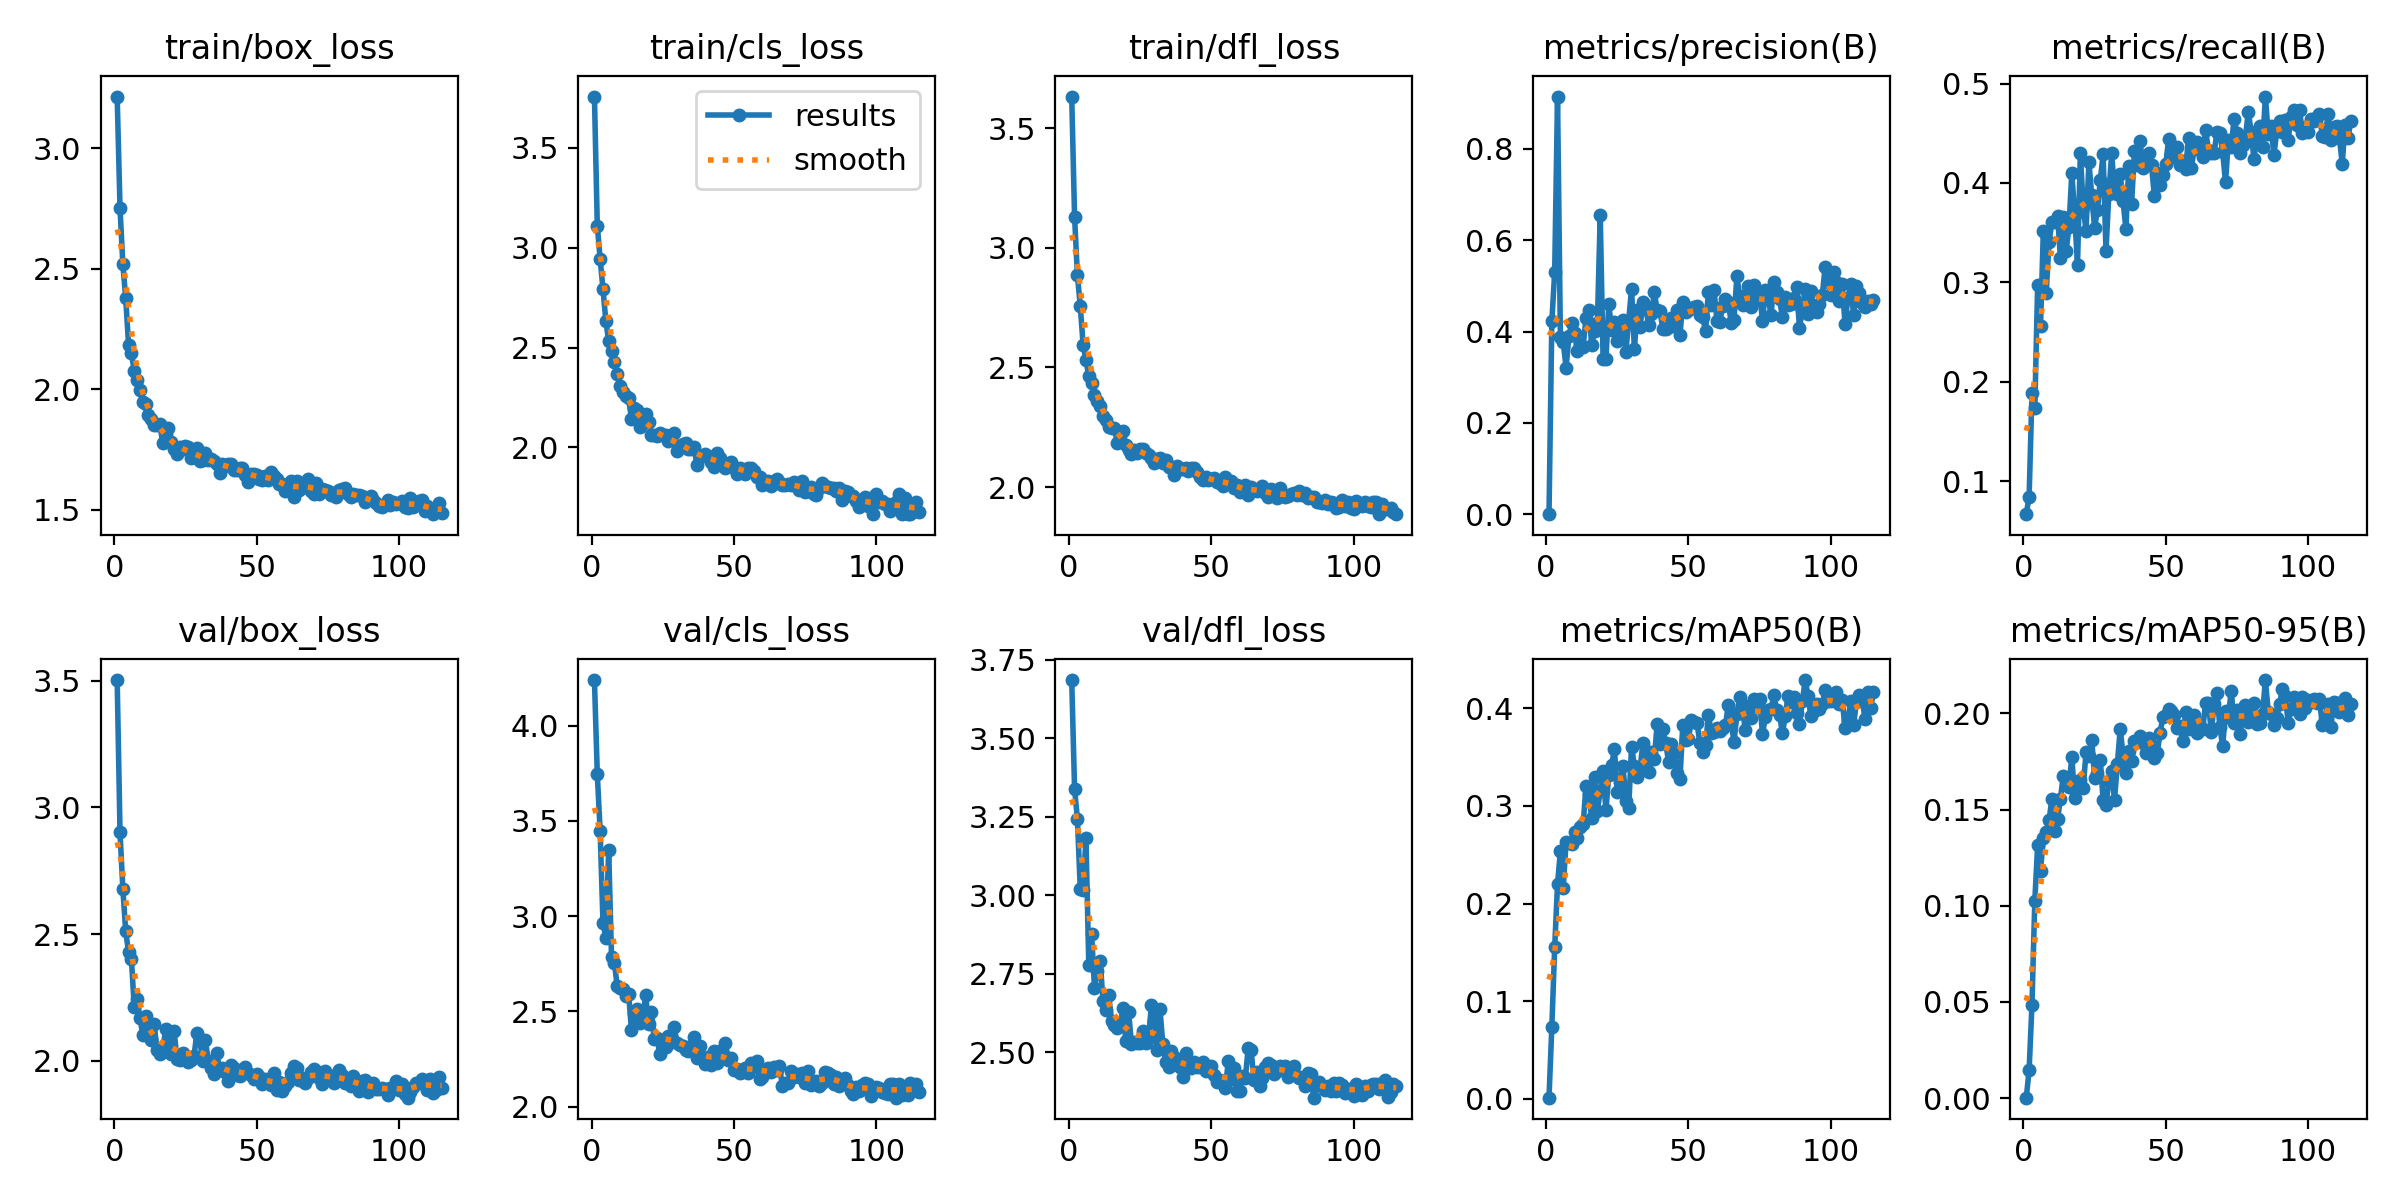

The file beside this chart, header and first rows:
epoch, time, train/box_loss, train/cls_loss, train/dfl_loss, metrics/precision(B), metrics/recall(B), metrics/mAP50(B), metrics/mAP50-95(B), val/box_loss, val/cls_loss, val/dfl_loss, lr/pg0, lr/pg1, lr/pg2
1, 42.63, 3.215, 3.757, 3.632, 0.00021, 0.06667, 0.00105, 0.00017, 3.503, 4.238, 3.686, 0.0003292, 0.0003292, 0.06741
2, 60.47, 2.753, 3.111, 3.131, 0.4224, 0.08444, 0.07377, 0.0145, 2.902, 3.746, 3.34, 0.0006625, 0.0006625, 0.03441
3, 78.24, 2.519, 2.944, 2.886, 0.5301, 0.1883, 0.1552, 0.04857, 2.677, 3.446, 3.243, 0.0009956, 0.0009956, 0.001407
4, 95.9, 2.379, 2.793, 2.758, 0.9147, 0.1733, 0.2198, 0.1025, 2.51, 2.964, 3.021, 0.0009995, 0.0009995, 0.0009995
5, 113.7, 2.186, 2.635, 2.595, 0.3883, 0.2977, 0.2537, 0.1316, 2.429, 2.886, 3.017, 0.000999, 0.000999, 0.000999
6, 131.7, 2.151, 2.531, 2.531, 0.3765, 0.2556, 0.2162, 0.1183, 2.401, 3.348, 3.182, 0.0009985, 0.0009985, 0.0009985
7, 149.6, 2.075, 2.484, 2.463, 0.3213, 0.3519, 0.2632, 0.1351, 2.211, 2.784, 2.779, 0.0009978, 0.0009978, 0.0009978
8, 167.6, 2.037, 2.427, 2.437, 0.3897, 0.2892, 0.2624, 0.1384, 2.245, 2.755, 2.876, 0.000997, 0.000997, 0.000997
9, 185.4, 1.997, 2.367, 2.386, 0.4194, 0.3403, 0.261, 0.1444, 2.167, 2.632, 2.704, 0.0009961, 0.0009961, 0.0009961
10, 203.5, 1.948, 2.308, 2.359, 0.3978, 0.3607, 0.2734, 0.1555, 2.103, 2.623, 2.759, 0.0009951, 0.0009951, 0.0009951
11, 221.3, 1.939, 2.275, 2.34, 0.3576, 0.3609, 0.2676, 0.139, 2.176, 2.617, 2.793, 0.0009939, 0.0009939, 0.0009939
12, 239.2, 1.894, 2.255, 2.298, 0.3718, 0.3671, 0.2782, 0.1453, 2.113, 2.583, 2.663, 0.0009926, 0.0009926, 0.0009926
13, 256.9, 1.878, 2.247, 2.281, 0.367, 0.3247, 0.2813, 0.1556, 2.082, 2.593, 2.636, 0.0009912, 0.0009912, 0.0009912
14, 274.7, 1.85, 2.145, 2.252, 0.4302, 0.3657, 0.3204, 0.1676, 2.143, 2.404, 2.683, 0.0009897, 0.0009897, 0.0009897
15, 292.5, 1.853, 2.196, 2.246, 0.448, 0.3312, 0.3124, 0.1656, 2.043, 2.494, 2.601, 0.0009881, 0.0009881, 0.0009881
16, 310.3, 1.856, 2.187, 2.248, 0.3703, 0.3554, 0.2876, 0.1619, 2.026, 2.51, 2.586, 0.0009863, 0.0009863, 0.0009863
17, 328, 1.776, 2.104, 2.185, 0.4009, 0.4104, 0.3293, 0.1775, 2.037, 2.437, 2.578, 0.0009844, 0.0009844, 0.0009844
18, 345.9, 1.817, 2.144, 2.226, 0.4191, 0.3678, 0.2949, 0.1561, 2.124, 2.465, 2.585, 0.0009825, 0.0009825, 0.0009825
19, 363.7, 1.84, 2.167, 2.235, 0.6546, 0.3176, 0.3156, 0.1629, 2.071, 2.585, 2.643, 0.0009803, 0.0009803, 0.0009803
20, 381.5, 1.782, 2.129, 2.178, 0.3396, 0.4299, 0.336, 0.1654, 2.027, 2.432, 2.536, 0.0009781, 0.0009781, 0.0009781
21, 399.4, 1.754, 2.064, 2.156, 0.3393, 0.3758, 0.2955, 0.1613, 2.118, 2.499, 2.629, 0.0009758, 0.0009758, 0.0009758
22, 417, 1.73, 2.062, 2.138, 0.4601, 0.3519, 0.3317, 0.1797, 2.006, 2.356, 2.526, 0.0009733, 0.0009733, 0.0009733
23, 434.8, 1.759, 2.055, 2.154, 0.4036, 0.4208, 0.342, 0.1777, 2.001, 2.362, 2.534, 0.0009707, 0.0009707, 0.0009707
24, 452.5, 1.751, 2.073, 2.142, 0.4201, 0.3876, 0.3581, 0.1864, 2.029, 2.275, 2.531, 0.000968, 0.000968, 0.000968
25, 470.3, 1.764, 2.062, 2.161, 0.3787, 0.3548, 0.3141, 0.1664, 2.018, 2.352, 2.531, 0.0009652, 0.0009652, 0.0009652
26, 488.1, 1.762, 2.061, 2.16, 0.39, 0.3727, 0.325, 0.169, 1.993, 2.313, 2.57, 0.0009623, 0.0009623, 0.0009623
27, 505.8, 1.717, 2.032, 2.141, 0.425, 0.4025, 0.3404, 0.1756, 2.002, 2.37, 2.529, 0.0009593, 0.0009593, 0.0009593
28, 523.6, 1.722, 2.046, 2.135, 0.3555, 0.4289, 0.3053, 0.1551, 2.019, 2.368, 2.545, 0.0009561, 0.0009561, 0.0009561
29, 541.5, 1.757, 2.073, 2.122, 0.4233, 0.3313, 0.2982, 0.1522, 2.109, 2.421, 2.651, 0.0009529, 0.0009529, 0.0009529
30, 559.2, 1.702, 1.98, 2.099, 0.4939, 0.3886, 0.3605, 0.1647, 2.083, 2.336, 2.602, 0.0009495, 0.0009495, 0.0009495
31, 577, 1.707, 2.003, 2.118, 0.361, 0.4297, 0.3414, 0.1701, 2, 2.324, 2.508, 0.000946, 0.000946, 0.000946
32, 594.8, 1.735, 2.015, 2.123, 0.4483, 0.3912, 0.33, 0.155, 2.083, 2.32, 2.639, 0.0009425, 0.0009425, 0.0009425
33, 612.6, 1.708, 2.022, 2.103, 0.4094, 0.3889, 0.3385, 0.1737, 1.999, 2.298, 2.527, 0.0009388, 0.0009388, 0.0009388
34, 630.4, 1.71, 1.991, 2.112, 0.4641, 0.4087, 0.3647, 0.1918, 1.97, 2.29, 2.47, 0.000935, 0.000935, 0.000935
35, 648.2, 1.704, 1.99, 2.086, 0.4538, 0.3817, 0.339, 0.1785, 1.949, 2.317, 2.454, 0.0009311, 0.0009311, 0.0009311
36, 666, 1.689, 2.004, 2.084, 0.4141, 0.3537, 0.3349, 0.1691, 2.031, 2.366, 2.504, 0.0009271, 0.0009271, 0.0009271
37, 683.9, 1.652, 1.912, 2.053, 0.4385, 0.417, 0.3558, 0.1807, 1.963, 2.254, 2.484, 0.0009229, 0.0009229, 0.0009229
38, 701.5, 1.691, 1.959, 2.088, 0.4866, 0.3787, 0.3486, 0.1754, 1.971, 2.32, 2.474, 0.0009187, 0.0009187, 0.0009187
39, 719.3, 1.683, 1.956, 2.076, 0.4465, 0.4324, 0.3837, 0.1855, 1.955, 2.256, 2.453, 0.0009144, 0.0009144, 0.0009144
40, 737, 1.69, 1.966, 2.076, 0.4445, 0.4183, 0.3631, 0.1858, 1.92, 2.225, 2.421, 0.00091, 0.00091, 0.00091
41, 754.9, 1.69, 1.956, 2.081, 0.4048, 0.4419, 0.3787, 0.1883, 1.982, 2.259, 2.498, 0.0009055, 0.0009055, 0.0009055
42, 772.7, 1.666, 1.927, 2.066, 0.4062, 0.4153, 0.3649, 0.1844, 1.97, 2.219, 2.462, 0.0009008, 0.0009008, 0.0009008
43, 790.5, 1.667, 1.904, 2.078, 0.4105, 0.4257, 0.345, 0.1793, 1.945, 2.29, 2.451, 0.0008961, 0.0008961, 0.0008961
44, 808.3, 1.673, 1.971, 2.079, 0.4306, 0.43, 0.3639, 0.1871, 1.939, 2.227, 2.469, 0.0008913, 0.0008913, 0.0008913
45, 826.1, 1.673, 1.947, 2.062, 0.412, 0.4179, 0.3544, 0.1829, 1.961, 2.294, 2.452, 0.0008864, 0.0008864, 0.0008864
46, 844, 1.645, 1.912, 2.041, 0.4469, 0.3867, 0.3338, 0.1769, 1.974, 2.277, 2.455, 0.0008814, 0.0008814, 0.0008814
47, 861.8, 1.618, 1.899, 2.03, 0.3924, 0.4097, 0.3272, 0.1792, 1.95, 2.333, 2.469, 0.0008763, 0.0008763, 0.0008763
48, 879.4, 1.65, 1.916, 2.043, 0.4645, 0.3976, 0.3825, 0.1898, 1.942, 2.246, 2.441, 0.0008711, 0.0008711, 0.0008711
49, 897.1, 1.65, 1.929, 2.029, 0.444, 0.4078, 0.3677, 0.1983, 1.926, 2.254, 2.453, 0.0008658, 0.0008658, 0.0008658
50, 914.7, 1.645, 1.898, 2.035, 0.4483, 0.4189, 0.3682, 0.199, 1.947, 2.191, 2.456, 0.0008605, 0.0008605, 0.0008605
51, 932.5, 1.63, 1.866, 2.039, 0.4518, 0.4438, 0.3884, 0.2023, 1.935, 2.199, 2.428, 0.000855, 0.000855, 0.000855
52, 950.4, 1.626, 1.897, 2.022, 0.4548, 0.4289, 0.3861, 0.2014, 1.906, 2.176, 2.406, 0.0008495, 0.0008495, 0.0008495
53, 968.1, 1.639, 1.882, 2.017, 0.4555, 0.4261, 0.3854, 0.1993, 1.926, 2.183, 2.413, 0.0008439, 0.0008439, 0.0008439
54, 985.9, 1.625, 1.869, 2.004, 0.4353, 0.4365, 0.3641, 0.1925, 1.922, 2.202, 2.411, 0.0008381, 0.0008381, 0.0008381
55, 1004, 1.657, 1.898, 2.044, 0.4329, 0.4178, 0.3555, 0.1933, 1.904, 2.179, 2.386, 0.0008323, 0.0008323, 0.0008323
56, 1021, 1.642, 1.895, 2.023, 0.4006, 0.4217, 0.362, 0.1854, 1.953, 2.227, 2.474, 0.0008265, 0.0008265, 0.0008265
57, 1039, 1.628, 1.881, 2.026, 0.487, 0.4145, 0.3933, 0.2005, 1.885, 2.211, 2.415, 0.0008205, 0.0008205, 0.0008205
58, 1057, 1.609, 1.85, 1.997, 0.4575, 0.4457, 0.3753, 0.1919, 1.917, 2.239, 2.45, 0.0008145, 0.0008145, 0.0008145
59, 1074, 1.608, 1.852, 2.007, 0.4903, 0.4152, 0.3754, 0.1961, 1.882, 2.144, 2.376, 0.0008084, 0.0008084, 0.0008084
60, 1092, 1.578, 1.81, 1.98, 0.4242, 0.4343, 0.3801, 0.1989, 1.898, 2.157, 2.378, 0.0008022, 0.0008022, 0.0008022
... 55 more rows
